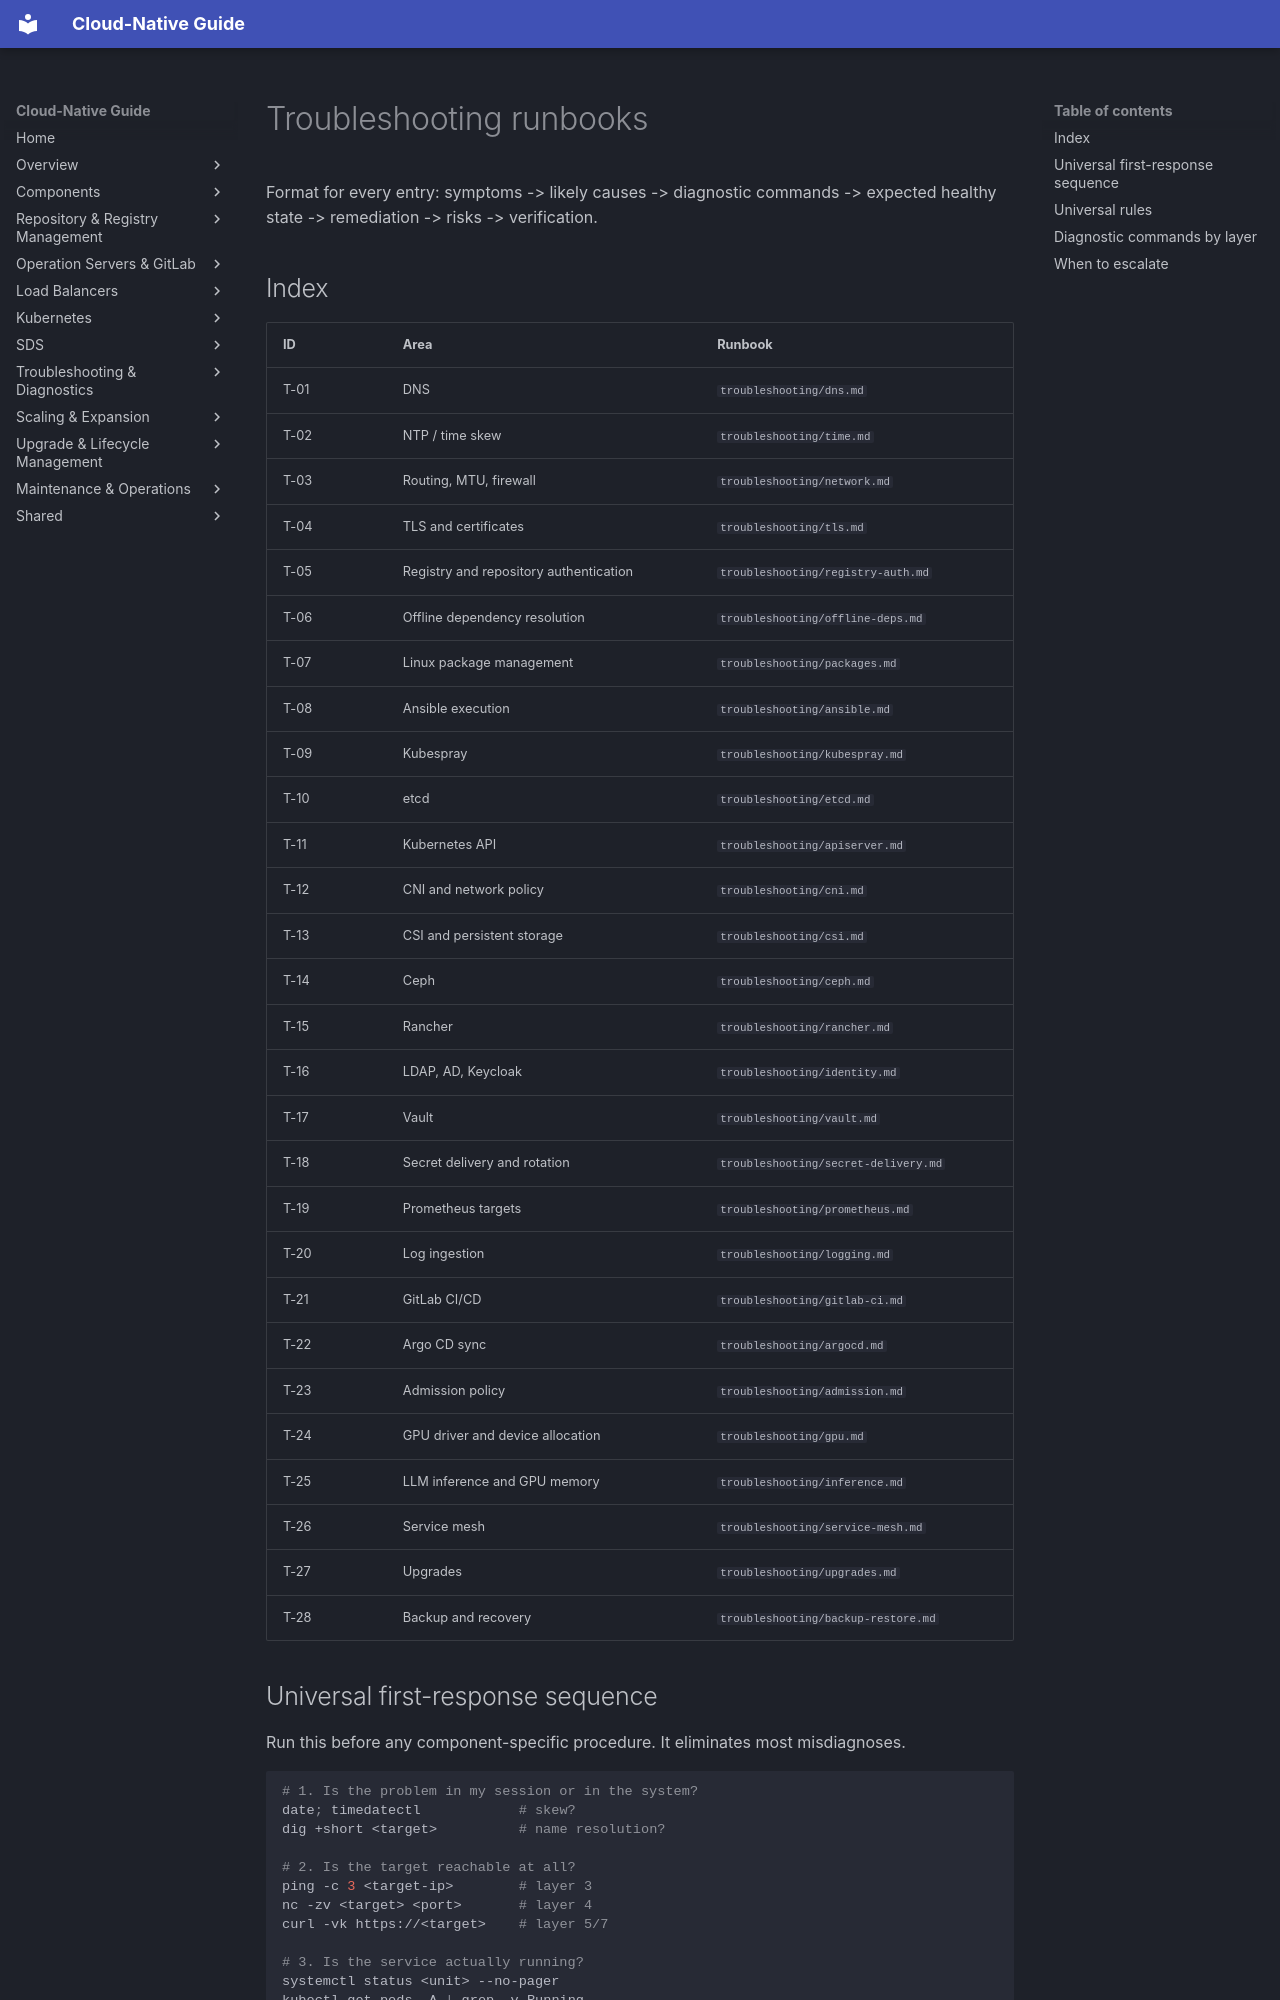

repository: DavoudTeimouri/cloud-native-guide · page: troubleshooting/index.html · generator: mkdocs

# Troubleshooting runbooks

Format for every entry: symptoms -> likely causes -> diagnostic commands -> expected healthy state -> remediation -> risks -> verification.

## Index

| ID | Area | Runbook |
|---|---|---|
| T-01 | DNS | `troubleshooting/dns.md` |
| T-02 | NTP / time skew | `troubleshooting/time.md` |
| T-03 | Routing, MTU, firewall | `troubleshooting/network.md` |
| T-04 | TLS and certificates | `troubleshooting/tls.md` |
| T-05 | Registry and repository authentication | `troubleshooting/registry-auth.md` |
| T-06 | Offline dependency resolution | `troubleshooting/offline-deps.md` |
| T-07 | Linux package management | `troubleshooting/packages.md` |
| T-08 | Ansible execution | `troubleshooting/ansible.md` |
| T-09 | Kubespray | `troubleshooting/kubespray.md` |
| T-10 | etcd | `troubleshooting/etcd.md` |
| T-11 | Kubernetes API | `troubleshooting/apiserver.md` |
| T-12 | CNI and network policy | `troubleshooting/cni.md` |
| T-13 | CSI and persistent storage | `troubleshooting/csi.md` |
| T-14 | Ceph | `troubleshooting/ceph.md` |
| T-15 | Rancher | `troubleshooting/rancher.md` |
| T-16 | LDAP, AD, Keycloak | `troubleshooting/identity.md` |
| T-17 | Vault | `troubleshooting/vault.md` |
| T-18 | Secret delivery and rotation | `troubleshooting/secret-delivery.md` |
| T-19 | Prometheus targets | `troubleshooting/prometheus.md` |
| T-20 | Log ingestion | `troubleshooting/logging.md` |
| T-21 | GitLab CI/CD | `troubleshooting/gitlab-ci.md` |
| T-22 | Argo CD sync | `troubleshooting/argocd.md` |
| T-23 | Admission policy | `troubleshooting/admission.md` |
| T-24 | GPU driver and device allocation | `troubleshooting/gpu.md` |
| T-25 | LLM inference and GPU memory | `troubleshooting/inference.md` |
| T-26 | Service mesh | `troubleshooting/service-mesh.md` |
| T-27 | Upgrades | `troubleshooting/upgrades.md` |
| T-28 | Backup and recovery | `troubleshooting/backup-restore.md` |
